4-way image classification set "Brain-Tumor-Classification-Using-ResNet" from GitHub (Achuthankrishna/Brain-Tumor-Classification-Using-ResNet); label vocabulary: glioma tumor, meningioma tumor, no tumor, pituitary tumor.

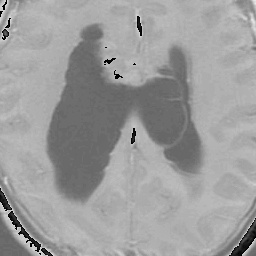
Label: glioma tumor

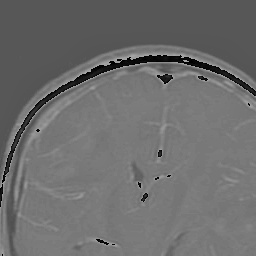
Label: glioma tumor

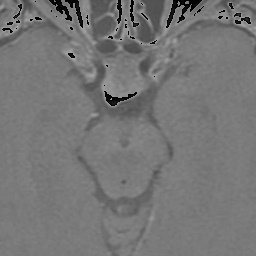
Label: pituitary tumor

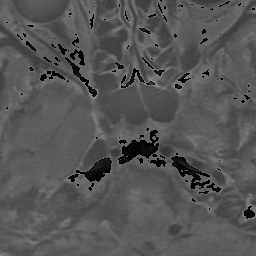
Label: pituitary tumor

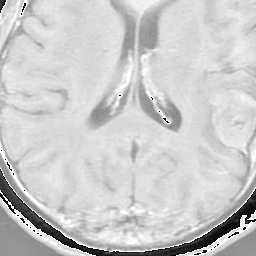
Label: meningioma tumor

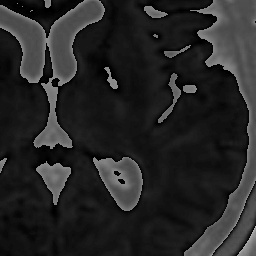
Label: no tumor
